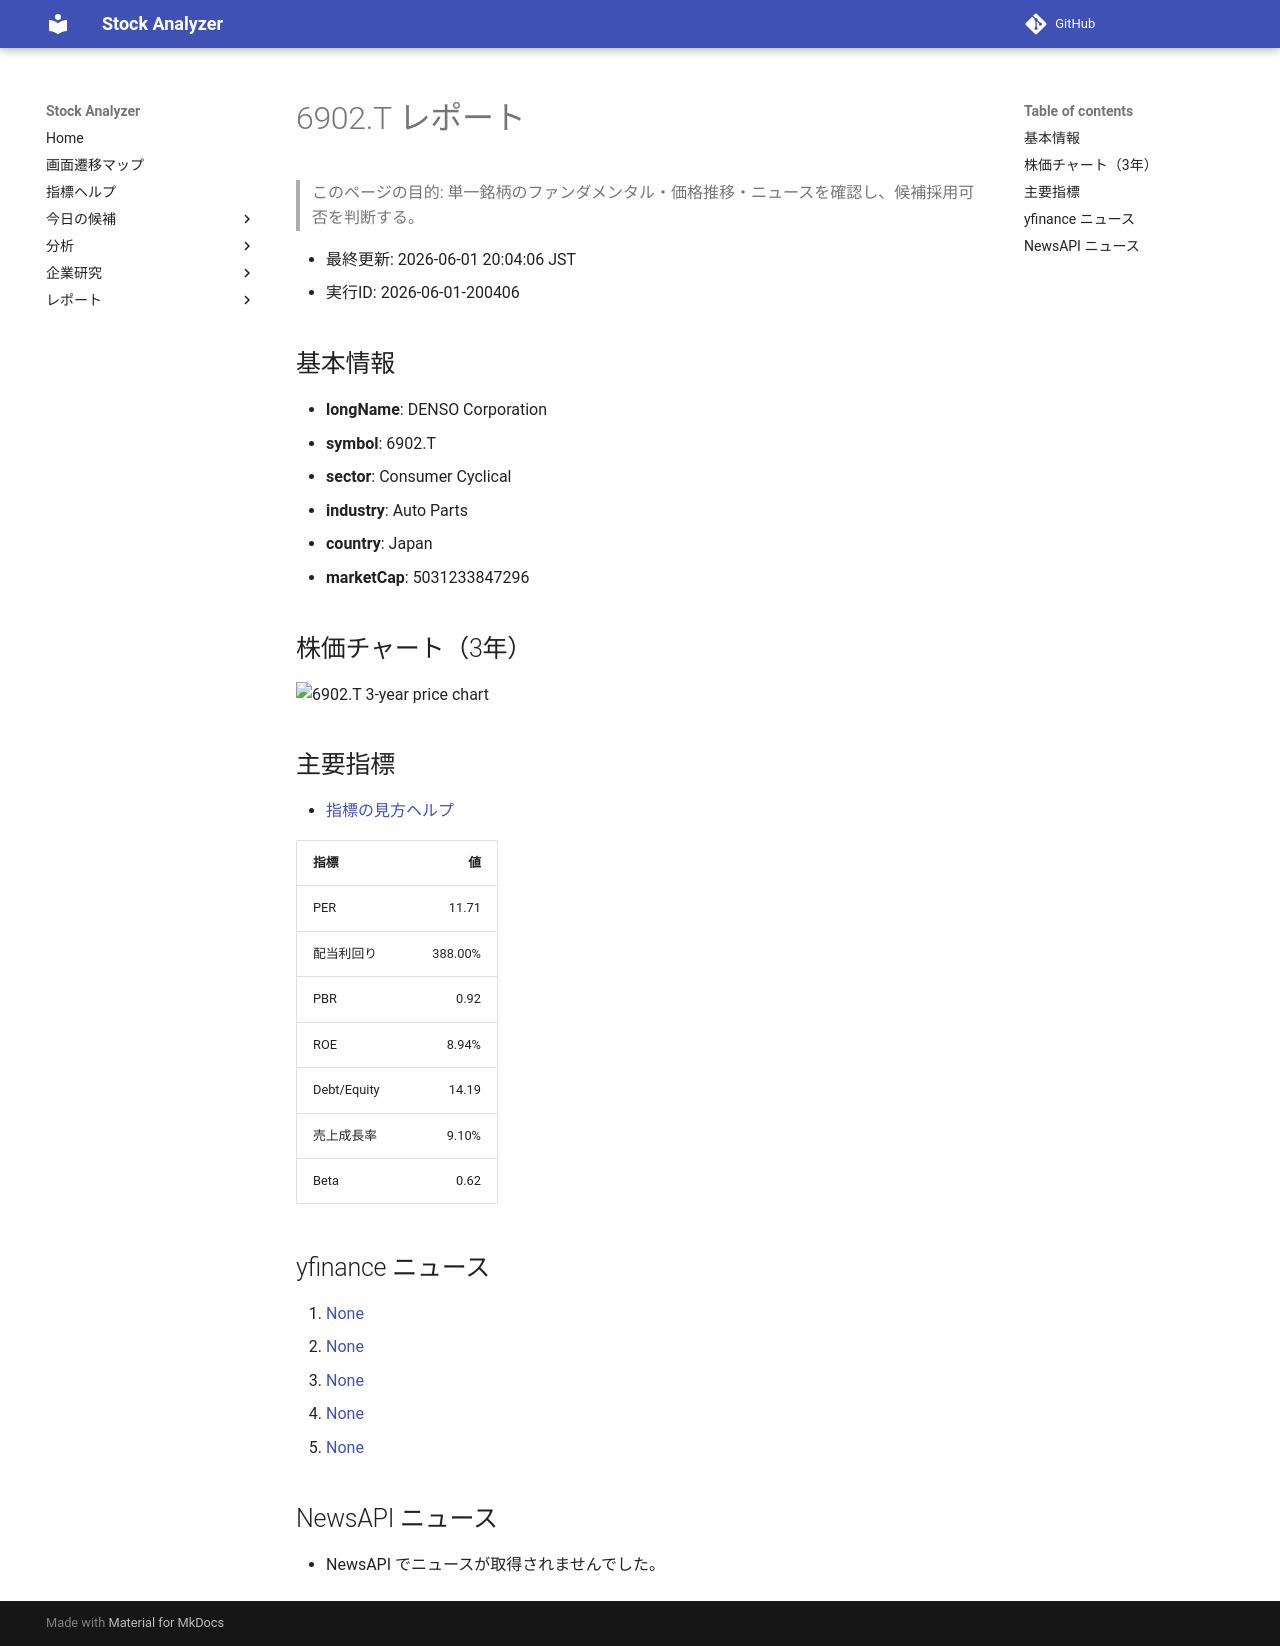

repository: Yumi-note/Making-APP · page: reports/2026-06-01/200406/6902_T/index.html · generator: mkdocs

# 6902.T レポート

> このページの目的: 単一銘柄のファンダメンタル・価格推移・ニュースを確認し、候補採用可否を判断する。

- 最終更新: 2026-06-01 20:04:06 JST
- 実行ID: 2026-06-01-200406

## 基本情報

- **longName**: DENSO Corporation
- **symbol**: 6902.T
- **sector**: Consumer Cyclical
- **industry**: Auto Parts
- **country**: Japan
- **marketCap**: 5031233847296

## 株価チャート（3年）

![6902.T 3-year price chart](6902_T_3y.png)

## 主要指標

- [指標の見方ヘルプ](../../../../indicators.md)

| 指標 | 値 |
|---|---:|
| PER | 11.71 |
| 配当利回り | 388.00% |
| PBR | 0.92 |
| ROE | 8.94% |
| Debt/Equity | 14.19 |
| 売上成長率 | 9.10% |
| Beta | 0.62 |

## yfinance ニュース

1. [None](None)
2. [None](None)
3. [None](None)
4. [None](None)
5. [None](None)

## NewsAPI ニュース

- NewsAPI でニュースが取得されませんでした。
